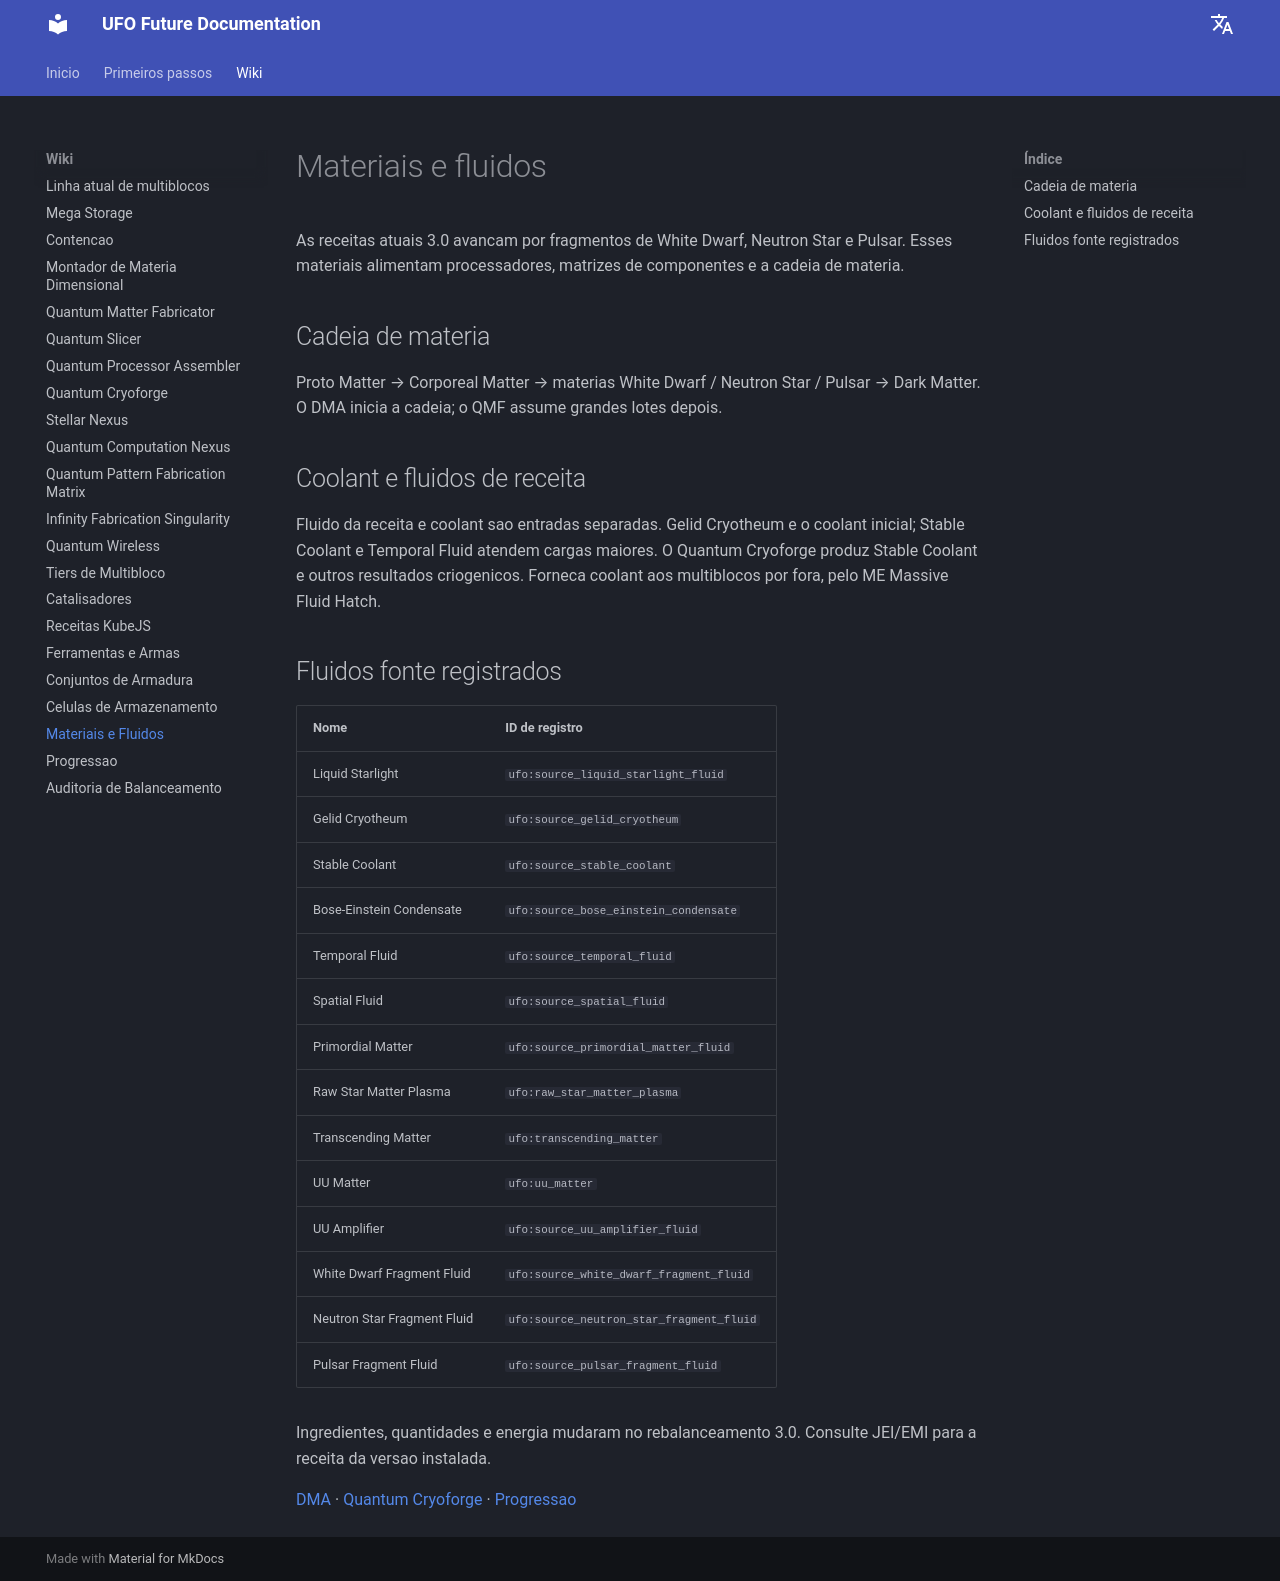

repository: Raishxn/UFO-Future-1.21.1 · page: pt/materials/index.html · generator: mkdocs

# Materiais e fluidos

As receitas atuais 3.0 avancam por fragmentos de White Dwarf, Neutron Star e Pulsar. Esses materiais alimentam processadores, matrizes de componentes e a cadeia de materia.

## Cadeia de materia

Proto Matter → Corporeal Matter → materias White Dwarf / Neutron Star / Pulsar → Dark Matter. O DMA inicia a cadeia; o QMF assume grandes lotes depois.

## Coolant e fluidos de receita

Fluido da receita e coolant sao entradas separadas. Gelid Cryotheum e o coolant inicial; Stable Coolant e Temporal Fluid atendem cargas maiores. O Quantum Cryoforge produz Stable Coolant e outros resultados criogenicos. Forneca coolant aos multiblocos por fora, pelo ME Massive Fluid Hatch.

## Fluidos fonte registrados

| Nome | ID de registro |
|---|---|
| Liquid Starlight | `ufo:source_liquid_starlight_fluid` |
| Gelid Cryotheum | `ufo:source_gelid_cryotheum` |
| Stable Coolant | `ufo:source_stable_coolant` |
| Bose-Einstein Condensate | `ufo:source_bose_einstein_condensate` |
| Temporal Fluid | `ufo:source_temporal_fluid` |
| Spatial Fluid | `ufo:source_spatial_fluid` |
| Primordial Matter | `ufo:source_primordial_matter_fluid` |
| Raw Star Matter Plasma | `ufo:raw_star_matter_plasma` |
| Transcending Matter | `ufo:transcending_matter` |
| UU Matter | `ufo:uu_matter` |
| UU Amplifier | `ufo:source_uu_amplifier_fluid` |
| White Dwarf Fragment Fluid | `ufo:source_white_dwarf_fragment_fluid` |
| Neutron Star Fragment Fluid | `ufo:source_neutron_star_fragment_fluid` |
| Pulsar Fragment Fluid | `ufo:source_pulsar_fragment_fluid` |

Ingredientes, quantidades e energia mudaram no rebalanceamento 3.0. Consulte JEI/EMI para a receita da versao instalada.

[DMA](dma.md) · [Quantum Cryoforge](quantum-cryoforge.md) · [Progressao](progression.md)
